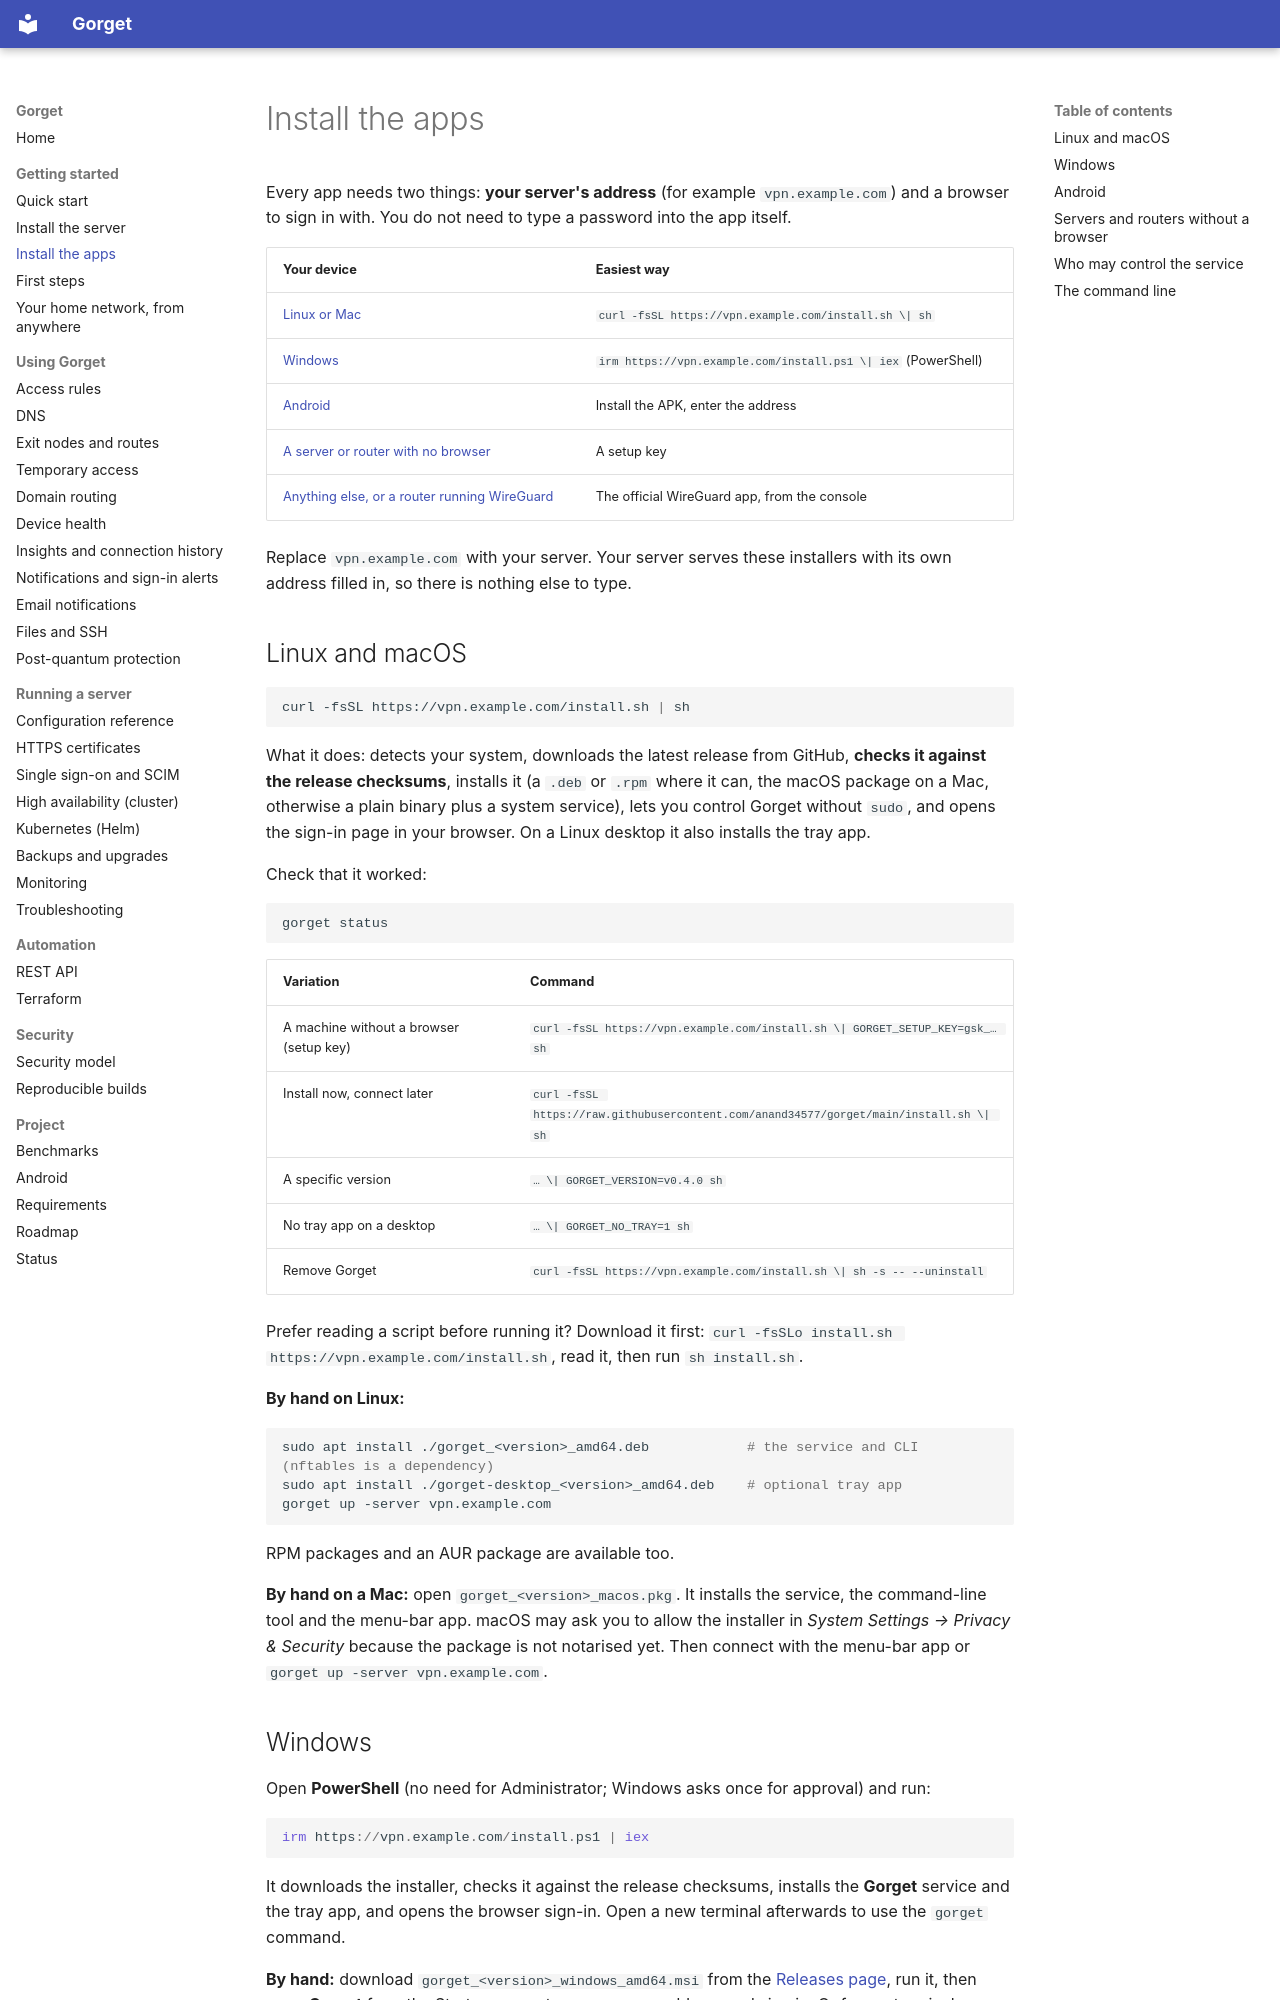

repository: anand34577/gorget · page: guide/install-clients/index.html · generator: mkdocs

# Install the apps

Every app needs two things: **your server's address** (for example `vpn.example.com`) and a
browser to sign in with. You do not need to type a password into the app itself.

| Your device | Easiest way |
|---|---|
| [Linux or Mac](#linux-and-macos) | `curl -fsSL https://vpn.example.com/install.sh \| sh` |
| [Windows](#windows) | `irm https://vpn.example.com/install.ps1 \| iex` (PowerShell) |
| [Android](#android) | Install the APK, enter the address |
| [A server or router with no browser](#servers-and-routers-without-a-browser) | A setup key |
| [Anything else, or a router running WireGuard](first-steps.md#any-wireguard-app) | The official WireGuard app, from the console |

Replace `vpn.example.com` with your server. Your server serves these installers with its own address
filled in, so there is nothing else to type.

## Linux and macOS

```sh
curl -fsSL https://vpn.example.com/install.sh | sh
```

What it does: detects your system, downloads the latest release from GitHub, **checks it against
the release checksums**, installs it (a `.deb` or `.rpm` where it can, the macOS package on a Mac,
otherwise a plain binary plus a system service), lets you control Gorget without `sudo`, and opens
the sign-in page in your browser. On a Linux desktop it also installs the tray app.

Check that it worked:

```sh
gorget status
```

| Variation | Command |
|---|---|
| A machine without a browser (setup key) | `curl -fsSL https://vpn.example.com/install.sh \| GORGET_SETUP_KEY=gsk_… sh` |
| Install now, connect later | `curl -fsSL https://raw.githubusercontent.com/anand34577/gorget/main/install.sh \| sh` |
| A specific version | `… \| GORGET_VERSION=v0.4.0 sh` |
| No tray app on a desktop | `… \| GORGET_NO_TRAY=1 sh` |
| Remove Gorget | `curl -fsSL https://vpn.example.com/install.sh \| sh -s -- --uninstall` |

Prefer reading a script before running it? Download it first:
`curl -fsSLo install.sh https://vpn.example.com/install.sh`, read it, then run `sh install.sh`.

**By hand on Linux:**

```sh
sudo apt install ./gorget_<version>_amd64.deb            # the service and CLI (nftables is a dependency)
sudo apt install ./gorget-desktop_<version>_amd64.deb    # optional tray app
gorget up -server vpn.example.com
```

RPM packages and an AUR package are available too.

**By hand on a Mac:** open `gorget_<version>_macos.pkg`. It installs the service, the command-line
tool and the menu-bar app. macOS may ask you to allow the installer in *System Settings → Privacy &
Security* because the package is not notarised yet. Then connect with the menu-bar app or
`gorget up -server vpn.example.com`.
